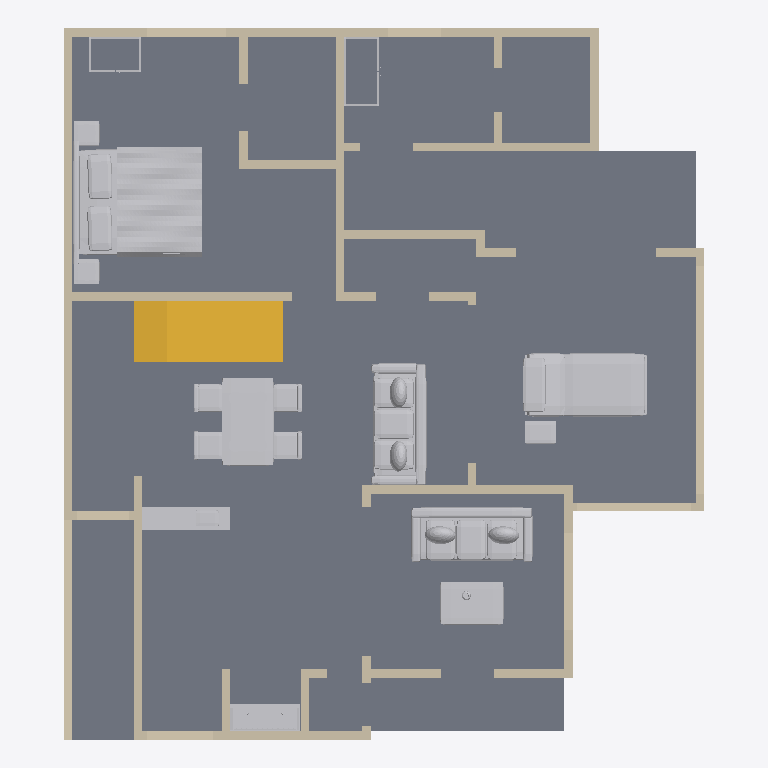
Plan cut of the same IFC building model at storey 'Ground floor' (level 0.00 m, cut at 1.40 m), seen from above with north up, elements coloured by IFC class: 54 walls (beige), 11 other elements (light grey), 1 slab (grey), 1 stair (yellow). Cut surfaces are drawn darker.
Extent 11.1 m × 12.3 m × 7.5 m (x, y, z). Storeys (2): Ground floor at 0.00 m; First floor at 3.66 m. Elements (131): 100 IfcWall, 19 IfcFurnishingElement, 7 IfcRailing, 4 IfcSlab, 1 IfcStair.

HEADER;
FILE_DESCRIPTION(('ViewDefinition [DesignTransferView]','PRELIMINARY - ENGINEER TO REVIEW'),'2;1');
FILE_NAME('FloorForge.ifc','2026-09-06T00:00:00',('FloorForge'),('FloorForge'),'FloorForge 0.2','FloorForge','');
FILE_SCHEMA(('IFC4'));
ENDSEC;
DATA;
#12=IFCPROJECT('2a2_X_ZHvSyuOfiZys31j4',$,'Tirumala','PRELIMINARY - ENGINEER TO REVIEW - NOT FOR CONSTRUCTION',$,$,$,(#6),#11);
#13=IFCSITE('0IND1MtDfK1AbQ2nKV0Yfj',$,'Unsurveyed plot',$,$,#3,$,$,.ELEMENT.,$,$,$,$,$);
#14=IFCBUILDING('3d_qio$hPPbRLetmFAJFuc',$,'Preliminary house',$,$,#3,$,$,.ELEMENT.,$,$,$);
#20=IFCBUILDINGSTOREY('0HSym5oLvSJeN0iAUrC7hc',$,'Ground floor',$,$,#19,$,$,.ELEMENT.,0.0);
#24=IFCBUILDINGSTOREY('3eXoXSnfLPdOwswA1vSL8S',$,'First floor',$,$,#23,$,$,.ELEMENT.,3658.0);
#2878=IFCSLAB('1v9wu8f99G2AwTaXePbR7m',$,'Floor slab / thickness assumption',$,$,#19,#2877,'SL-0',.FLOOR.);
#3723=IFCFURNISHINGELEMENT('3nfh6m19HSGA9YD2QLL0jq',$,'Bed','Authored furniture assembly',$,#19,#3722,'g-master/bed');
#3344=IFCSTAIR('3tsIp4lu5HYvMIA3sgunC3',$,'Linked L staircase',$,$,#19,#3343,'south-corner-stair-0',.QUARTER_TURN_STAIR.);
#3490=IFCFURNISHINGELEMENT('3UsOnqLWjSk9Bdqb3Eb2cE',$,'Reclining Bed','Authored furniture assembly',$,#19,#3489,'g-care/reclining-bed');
#3655=IFCFURNISHINGELEMENT('1ubhhPUGrNKP9y93lgDydF',$,'Dining Set','Authored furniture assembly',$,#19,#3654,'g-family/dining-set');
#3684=IFCFURNISHINGELEMENT('1$MBfK1KLTYeDZcHDjmzSl',$,'Sofa','Authored furniture assembly',$,#19,#3683,'g-family/sofa');
#3553=IFCFURNISHINGELEMENT('3zHpyeOTLL68AFMhvkqOc0',$,'Sofa','Authored furniture assembly',$,#19,#3552,'g-drawing/sofa');
#3570=IFCFURNISHINGELEMENT('3clvW$qOvSrg71Xq1p3V0C',$,'Coffee Table','Authored furniture assembly',$,#19,#3569,'g-drawing/coffee-table');
#153=IFCWALL('2hRHFINDHG6xOxQO$1gBgj',$,'wall-a8ab5b1dda32cecb50','Nominal wall; structural role unverified',$,#19,#152,'wall-a8ab5b1dda32cecb50',.NOTDEFINED.);
#3467=IFCFURNISHINGELEMENT('00YQ0j$ofSRgx_e1sQTR3M',$,'Serving Counter','Authored furniture assembly',$,#19,#3466,'g-kitchen/serving-counter');
#137=IFCWALL('34$7LhgoHSD94ckzfDvHeT',$,'wall-ccaa6426b91f5d4cd5','Nominal wall; structural role unverified',$,#19,#136,'wall-ccaa6426b91f5d4cd5',.NOTDEFINED.);
#1049=IFCWALL('10WMzH3M5I$vhun60CGdvn',$,'wall-722c5f142f43e89ac9','Nominal wall; structural role unverified',$,#19,#1048,'wall-722c5f142f43e89ac9',.NOTDEFINED.);
#3801=IFCFURNISHINGELEMENT('1h4y6tffnMC84IBglG$mDw',$,'Mandir','Authored furniture assembly',$,#19,#3800,'g-puja/mandir');
#201=IFCWALL('3WdLte$KvJMuPXoHGPqd1x',$,'wall-6d10f79bb674fe7a41','Nominal wall; structural role unverified',$,#19,#200,'wall-6d10f79bb674fe7a41',.NOTDEFINED.);
#41=IFCWALL('0nGc0LzPzLe9NBvW4OGBw2',$,'g-south-lane-boundary','Nominal wall; structural role unverified',$,#19,#40,'g-south-lane-boundary',.NOTDEFINED.);
#73=IFCWALL('1$792V1i5T59hIsRVOiJOK',$,'wall-38f1ee24cbdae6e4df','Nominal wall; structural role unverified',$,#19,#72,'wall-38f1ee24cbdae6e4df',.NOTDEFINED.);
#185=IFCWALL('1e4UAN3SjGzw5i8zfEuEzu',$,'wall-8dac74c333a09dbe38','Nominal wall; structural role unverified',$,#19,#184,'wall-8dac74c333a09dbe38',.NOTDEFINED.);
#681=IFCWALL('2DGdzZvQfO7exqEFhtiA4k',$,'wall-265c2839a72f303c88','Nominal wall; structural role unverified',$,#19,#680,'wall-265c2839a72f303c88',.NOTDEFINED.);
#985=IFCWALL('1aq6BCyo5SJf2AgCiuZmzx',$,'wall-71fc4aa00938451f5c','Nominal wall; structural role unverified',$,#19,#984,'wall-71fc4aa00938451f5c',.NOTDEFINED.);
#777=IFCWALL('2lB2gEB9DIbRB8$YDER6C7',$,'wall-d62c12a26db182b3ad','Nominal wall; structural role unverified',$,#19,#776,'wall-d62c12a26db182b3ad',.NOTDEFINED.);
#585=IFCWALL('3cwWMPcbfN0Bh6lt4V7wUN',$,'wall-c7dbe26cc2b7d5279b','Nominal wall; structural role unverified',$,#19,#584,'wall-c7dbe26cc2b7d5279b',.NOTDEFINED.);
#1017=IFCWALL('1ceP2bl0vV$eFgL7siTkp_',$,'wall-c373b5d3ee806741a7','Nominal wall; structural role unverified',$,#19,#1016,'wall-c373b5d3ee806741a7',.NOTDEFINED.);
#1033=IFCWALL('2qbRUdff5REPpestxt4ymm',$,'wall-29c00296527247e4d7','Nominal wall; structural role unverified',$,#19,#1032,'wall-29c00296527247e4d7',.NOTDEFINED.);
#377=IFCWALL('0mbN5I9bnHTfcwdSwf7CCy',$,'wall-2bb611ccc5bf044870','Nominal wall; structural role unverified',$,#19,#376,'wall-2bb611ccc5bf044870',.NOTDEFINED.);
#809=IFCWALL('0GhHRalVvIdRt16FhGovfw',$,'wall-2888298de263c44a6b','Nominal wall; structural role unverified',$,#19,#808,'wall-2888298de263c44a6b',.NOTDEFINED.);
#841=IFCWALL('2B9UelhXTQ3fCCeOMc2i11',$,'wall-c6b1d676c84b338af3','Nominal wall; structural role unverified',$,#19,#840,'wall-c6b1d676c84b338af3',.NOTDEFINED.);
#969=IFCWALL('0Sx5Rux5jTuAkUq0bHIdOw',$,'wall-f20b9f96841eca78f4','Nominal wall; structural role unverified',$,#19,#968,'wall-f20b9f96841eca78f4',.NOTDEFINED.);
#393=IFCWALL('13Wfmt_XjMDAzQaY7QR016',$,'wall-0154ff42d5462e3a18','Nominal wall; structural role unverified',$,#19,#392,'wall-0154ff42d5462e3a18',.NOTDEFINED.);
#633=IFCWALL('1HQhknki9J3wUU1JiTXLju',$,'wall-693c5ac19334460a34','Nominal wall; structural role unverified',$,#19,#632,'wall-693c5ac19334460a34',.NOTDEFINED.);
#665=IFCWALL('2tMngUkvjRgRxoxHWhw86m',$,'wall-ab8609eb6de38fb1d4','Nominal wall; structural role unverified',$,#19,#664,'wall-ab8609eb6de38fb1d4',.NOTDEFINED.);
#233=IFCWALL('09hVmUQhnNRQG5d071wmcZ',$,'wall-328c8f5e7402da880b','Nominal wall; structural role unverified',$,#19,#232,'wall-328c8f5e7402da880b',.NOTDEFINED.);
#953=IFCWALL('3jRdesh0vGxwtOSKBlc25X',$,'wall-290e43d0bf6b1946f6','Nominal wall; structural role unverified',$,#19,#952,'wall-290e43d0bf6b1946f6',.NOTDEFINED.);
#329=IFCWALL('1YeW6mqpjIjRhaxppN7LXq',$,'wall-70d088e9d70a614192','Nominal wall; structural role unverified',$,#19,#328,'wall-70d088e9d70a614192',.NOTDEFINED.);
#521=IFCWALL('03QJq2E1zSjBza9Rr4xvmo',$,'wall-37fec41f601d0824a0','Nominal wall; structural role unverified',$,#19,#520,'wall-37fec41f601d0824a0',.NOTDEFINED.);
#3501=IFCFURNISHINGELEMENT('2KiwNdGcvJzB6b$p2IL6Z3',$,'Equipment Table','Authored furniture assembly',$,#19,#3500,'g-care/equipment-table');
#361=IFCWALL('3iT17d2vLM6AZVGkbBmqUQ',$,'wall-6fa68bb95920e68ba3','Nominal wall; structural role unverified',$,#19,#360,'wall-6fa68bb95920e68ba3',.NOTDEFINED.);
#905=IFCWALL('0OvmrBkj1I68kYn9aH0I7R',$,'wall-c7dbe26cc2b7d5279b-2','Nominal wall; structural role unverified',$,#19,#904,'wall-c7dbe26cc2b7d5279b-2',.NOTDEFINED.);
#457=IFCWALL('2JHyAlQgvK0AenTMevc6A8',$,'wall-891c45544180d92968','Nominal wall; structural role unverified',$,#19,#456,'wall-891c45544180d92968',.NOTDEFINED.);
#313=IFCWALL('3C$TkT$B1Gau_90GJaSRnD',$,'wall-069f363b0e8fa8068e','Nominal wall; structural role unverified',$,#19,#312,'wall-069f363b0e8fa8068e',.NOTDEFINED.);
#441=IFCWALL('2REgss0GbVpgqt39Ot$U__',$,'wall-01344e7c01211b05bb','Nominal wall; structural role unverified',$,#19,#440,'wall-01344e7c01211b05bb',.NOTDEFINED.);
#505=IFCWALL('2jWSs28BvU0PqKJ6SWYElJ',$,'wall-b01b8cc7bea24aa9e7','Nominal wall; structural role unverified',$,#19,#504,'wall-b01b8cc7bea24aa9e7',.NOTDEFINED.);
#937=IFCWALL('2O8X_8xezLk9IHSvWFwwDJ',$,'wall-3303e48d4208f8a9a3','Nominal wall; structural role unverified',$,#19,#936,'wall-3303e48d4208f8a9a3',.NOTDEFINED.);
#105=IFCWALL('1Bb$$ENo1MiBDECmcjPZ5p',$,'wall-911ce672b43ebe6320','Nominal wall; structural role unverified',$,#19,#104,'wall-911ce672b43ebe6320',.NOTDEFINED.);
#553=IFCWALL('0BpFGccgXGggcFFKsFfHiS',$,'wall-6065b7ea90853bcdc1','Nominal wall; structural role unverified',$,#19,#552,'wall-6065b7ea90853bcdc1',.NOTDEFINED.);
#3524=IFCFURNISHINGELEMENT('275mEo3tTTefnA5WR8rXlJ',$,'Wardrobe','Authored furniture assembly',$,#19,#3523,'g-caregiver/wardrobe');
#3746=IFCFURNISHINGELEMENT('0tAfLBI7LG2QatnNN5ZPCj',$,'Wardrobe','Authored furniture assembly',$,#19,#3745,'g-master/wardrobe');
#745=IFCWALL('3DXg0mMvzO_eWvLOXGeenu',$,'wall-ece848090820fcaa56','Nominal wall; structural role unverified',$,#19,#744,'wall-ece848090820fcaa56',.NOTDEFINED.);
#249=IFCWALL('1DUbiBr9PV9Rdve_HjDuo_',$,'wall-2f00d7578f38314103','Nominal wall; structural role unverified',$,#19,#248,'wall-2f00d7578f38314103',.NOTDEFINED.);
#825=IFCWALL('3R0dv$ijzPXeuhvJOsc6AD',$,'wall-7a1ab9984583a4b83e','Nominal wall; structural role unverified',$,#19,#824,'wall-7a1ab9984583a4b83e',.NOTDEFINED.);
#473=IFCWALL('3U_GO$zM9P6uMjXFUEQ7UZ',$,'wall-eff3f70c36de730a27','Nominal wall; structural role unverified',$,#19,#472,'wall-eff3f70c36de730a27',.NOTDEFINED.);
#1001=IFCWALL('1MhUqSMi1QMx_Bg2ZfTQmD',$,'wall-fef426a6eeef9aa931','Nominal wall; structural role unverified',$,#19,#1000,'wall-fef426a6eeef9aa931',.NOTDEFINED.);
#89=IFCWALL('30pZ2nWNDTBf7BeX5_reEk',$,'wall-494c77ca0566ea5d3d','Nominal wall; structural role unverified',$,#19,#88,'wall-494c77ca0566ea5d3d',.NOTDEFINED.);
#121=IFCWALL('3IQNOIYRLRE8yXkHr692m3',$,'wall-aa4bb2ad1430620937','Nominal wall; structural role unverified',$,#19,#120,'wall-aa4bb2ad1430620937',.NOTDEFINED.);
#729=IFCWALL('3O67cPVRbSOvNZ_eK4h9f_',$,'wall-541c4a94120ba39228-2','Nominal wall; structural role unverified',$,#19,#728,'wall-541c4a94120ba39228-2',.NOTDEFINED.);
#857=IFCWALL('2tHeha0hnLe853gbggpoXF',$,'wall-d00fe088a020bac948','Nominal wall; structural role unverified',$,#19,#856,'wall-d00fe088a020bac948',.NOTDEFINED.);
#601=IFCWALL('1JFPvuB_9KouyJbPpAo7am',$,'wall-34a1fd9cdb868ba4b5','Nominal wall; structural role unverified',$,#19,#600,'wall-34a1fd9cdb868ba4b5',.NOTDEFINED.);
#425=IFCWALL('3DIjAnpOPSQ8T72cGJNEjm',$,'wall-93a0a943f20b0e3b29','Nominal wall; structural role unverified',$,#19,#424,'wall-93a0a943f20b0e3b29',.NOTDEFINED.);
#569=IFCWALL('34AYjjY9XMhxh6$KFHQZn4',$,'wall-cf82892faf1abfa52e','Nominal wall; structural role unverified',$,#19,#568,'wall-cf82892faf1abfa52e',.NOTDEFINED.);
#793=IFCWALL('1qBNkq3EfHbft8cIK6e$z3',$,'wall-d520bdc1ff7570b78e','Nominal wall; structural role unverified',$,#19,#792,'wall-d520bdc1ff7570b78e',.NOTDEFINED.);
#873=IFCWALL('3mm_B0KlvJrxY$RRk1nXYd',$,'wall-f93f9f22be7deb6fc8','Nominal wall; structural role unverified',$,#19,#872,'wall-f93f9f22be7deb6fc8',.NOTDEFINED.);
#649=IFCWALL('1$39yOAfTOQ8LVm5KzDfjF',$,'wall-d1d5019d7d1846bcc1','Nominal wall; structural role unverified',$,#19,#648,'wall-d1d5019d7d1846bcc1',.NOTDEFINED.);
#697=IFCWALL('0UYE_6sMzRDu2zkZJEQJkf',$,'wall-541c4a94120ba39228','Nominal wall; structural role unverified',$,#19,#696,'wall-541c4a94120ba39228',.NOTDEFINED.);
#761=IFCWALL('0TGA7jUGvNYfSzy9ANXQBY',$,'wall-47d7da5adc05c3d349','Nominal wall; structural role unverified',$,#19,#760,'wall-47d7da5adc05c3d349',.NOTDEFINED.);
#889=IFCWALL('3bz8a0eQnUVfOiQsIZ5RF5',$,'wall-0dfe73a0592aa80b0a','Nominal wall; structural role unverified',$,#19,#888,'wall-0dfe73a0592aa80b0a',.NOTDEFINED.);
#921=IFCWALL('2uoZHZ4c9Tnh61LgfpQGZ1',$,'wall-c6faa60d8c8d609751','Nominal wall; structural role unverified',$,#19,#920,'wall-c6faa60d8c8d609751',.NOTDEFINED.);
#537=IFCWALL('3KAqU$LO1G2hRuYxwkSv1F',$,'wall-7795389d503620cca9','Nominal wall; structural role unverified',$,#19,#536,'wall-7795389d503620cca9',.NOTDEFINED.);
#617=IFCWALL('2BwRboMNzJuwrg_EV0TjKb',$,'wall-ba4bf02967117d81ae','Nominal wall; structural role unverified',$,#19,#616,'wall-ba4bf02967117d81ae',.NOTDEFINED.);
ENDSEC;
